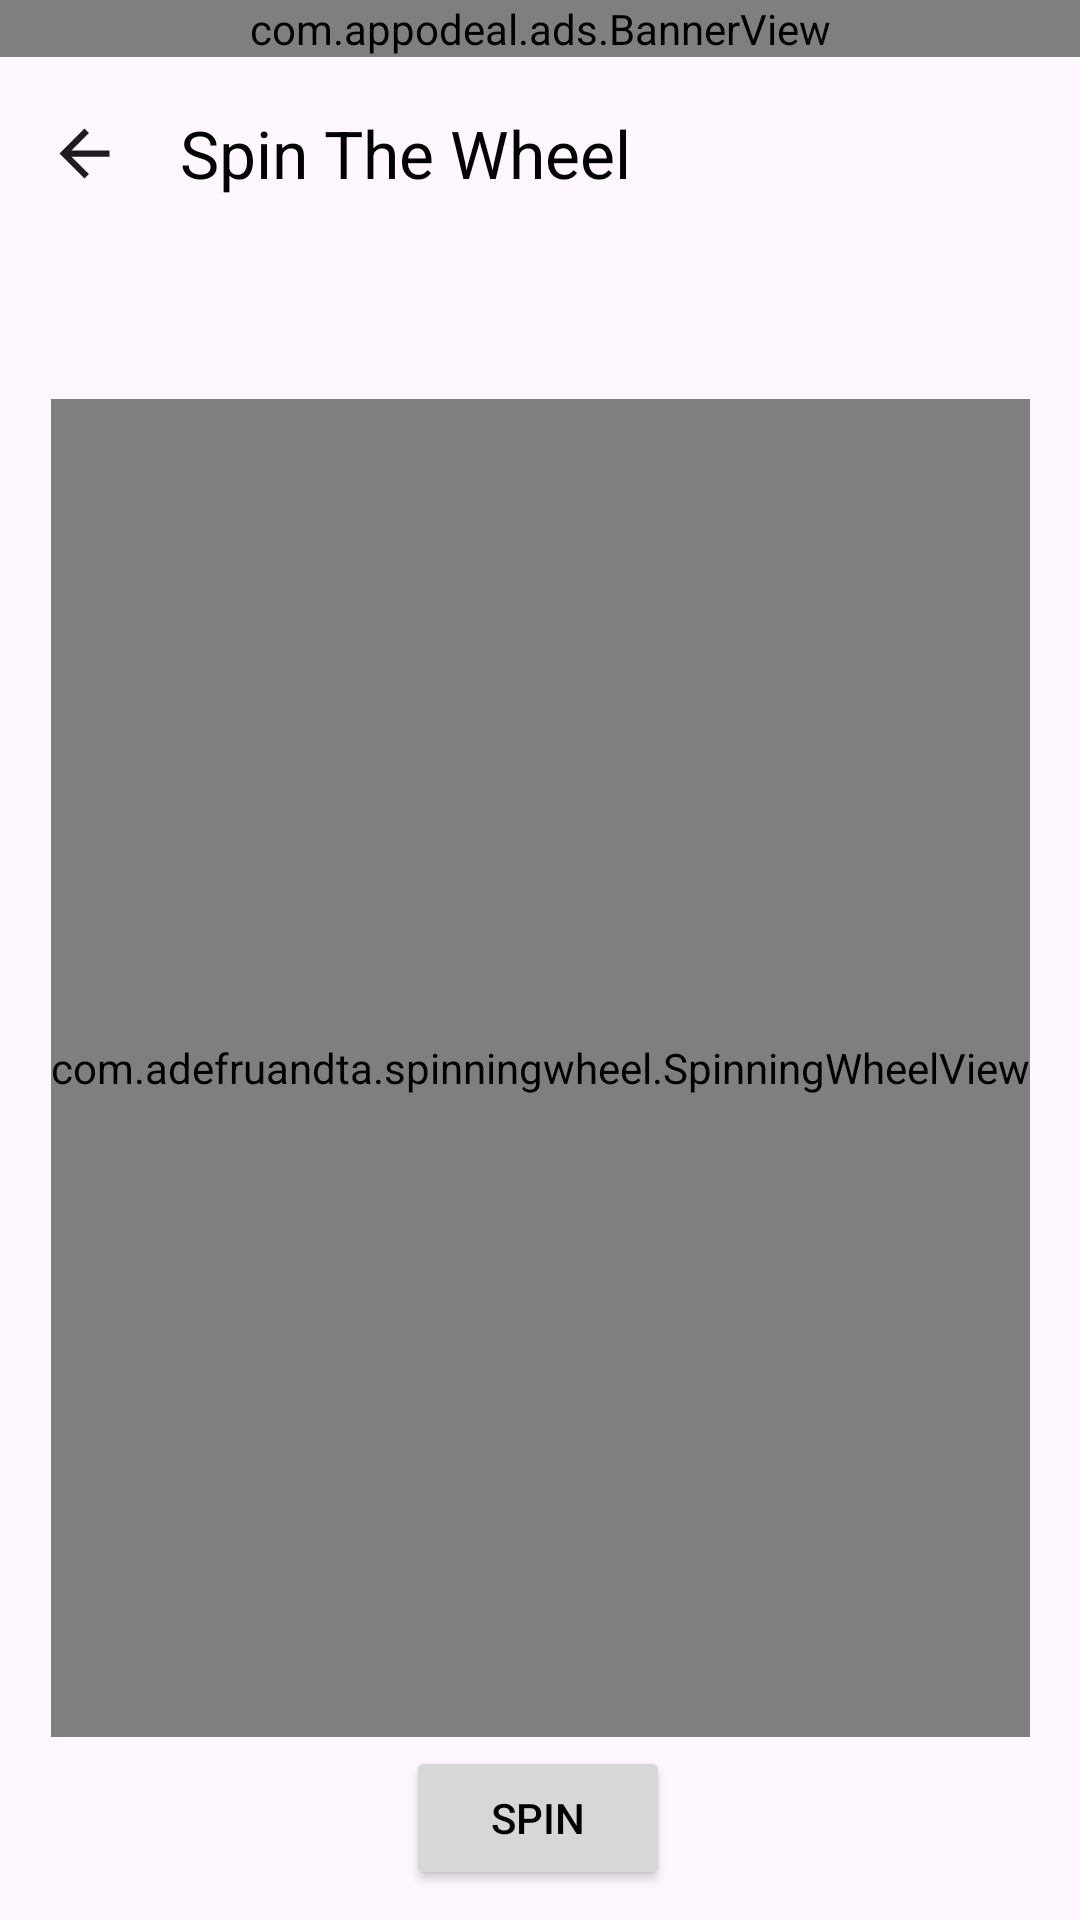

Reconstruct the res/layout file that produces this screen, plus the resources it refers to.
<!-- AndroidManifest.xml: application theme Theme.RobuxEarny -->
<!-- res/layout/activity_spin_the_wheel.xml -->
<?xml version="1.0" encoding="utf-8"?>
<LinearLayout xmlns:android="http://schemas.android.com/apk/res/android"
    xmlns:app="http://schemas.android.com/apk/res-auto"
    xmlns:tools="http://schemas.android.com/tools"
    android:layout_width="match_parent"
    android:layout_height="match_parent"
    android:fitsSystemWindows="true"
    android:orientation="vertical"
    tools:context=".activities.impl.games.SpinTheWheelActivity">

    <com.appodeal.ads.BannerView
        android:id="@+id/appodealBannerView"
        android:layout_width="match_parent"
        android:layout_height="wrap_content" />

    <com.google.android.material.appbar.AppBarLayout
        android:layout_width="match_parent"
        android:fitsSystemWindows="true"
        android:layout_height="wrap_content">

        <com.google.android.material.appbar.MaterialToolbar
            android:id="@+id/spinTheWheel_tb_toolbar"
            android:layout_width="match_parent"
            android:layout_height="?attr/actionBarSize"
            app:navigationIcon="@drawable/ic_back"
            app:navigationIconTint="?attr/colorOnSurface"
            app:title="@string/spin_the_wheel" />

    </com.google.android.material.appbar.AppBarLayout>

    <androidx.constraintlayout.widget.ConstraintLayout
        android:layout_width="match_parent"
        android:layout_height="match_parent">

        <com.adefruandta.spinningwheel.SpinningWheelView
            android:id="@+id/wheelView"
            android:layout_width="wrap_content"
            android:layout_height="446dp"
            android:layout_marginTop="50dp"
            android:layout_weight="1"
            app:layout_constraintEnd_toEndOf="parent"
            app:layout_constraintStart_toStartOf="parent"
            app:layout_constraintTop_toTopOf="parent"
            app:wheel_arrow_color="@android:color/black"
            app:wheel_colors="@array/rainbow_dash"
            app:wheel_stroke_color="@android:color/black"
            app:wheel_stroke_width="5dp"
            app:wheel_text_size="20dp" />

        <Button
            android:id="@+id/spinButton"
            android:layout_width="wrap_content"
            android:layout_height="wrap_content"
            android:text="@string/spin"
            app:layout_constraintBottom_toBottomOf="parent"
            app:layout_constraintEnd_toEndOf="parent"
            app:layout_constraintHorizontal_bias="0.498"
            app:layout_constraintStart_toStartOf="parent"
            app:layout_constraintTop_toBottomOf="@id/wheelView"
            app:layout_constraintVertical_bias="0.232" />

    </androidx.constraintlayout.widget.ConstraintLayout>
</LinearLayout>
<!-- resources referenced by this layout -->
<resources>
  <!-- drawable ic_back (drawable) -->
  <vector android:alpha="1" android:autoMirrored="true"
      android:height="25dp" android:tint="#000000"
      android:viewportHeight="24" android:viewportWidth="24"
      android:width="25dp" xmlns:android="http://schemas.android.com/apk/res/android">
      <path android:fillColor="@android:color/white" android:pathData="M20,11H7.83l5.59,-5.59L12,4l-8,8 8,8 1.41,-1.41L7.83,13H20v-2z"/>
  </vector>
  <string name="spin" translatable="false">SPIN</string>
  <string name="spin_the_wheel">Spin The Wheel</string>
  <style name="Theme.RobuxEarny" parent="Base.Theme.RobuxEarny" />
  <style name="Base.Theme.RobuxEarny" parent="Theme.Material3.DayNight.NoActionBar">
          
          <item name="android:textColorPrimary">@color/black</item>
          
      </style>
  <color name="black">#FF000000</color>
</resources>
